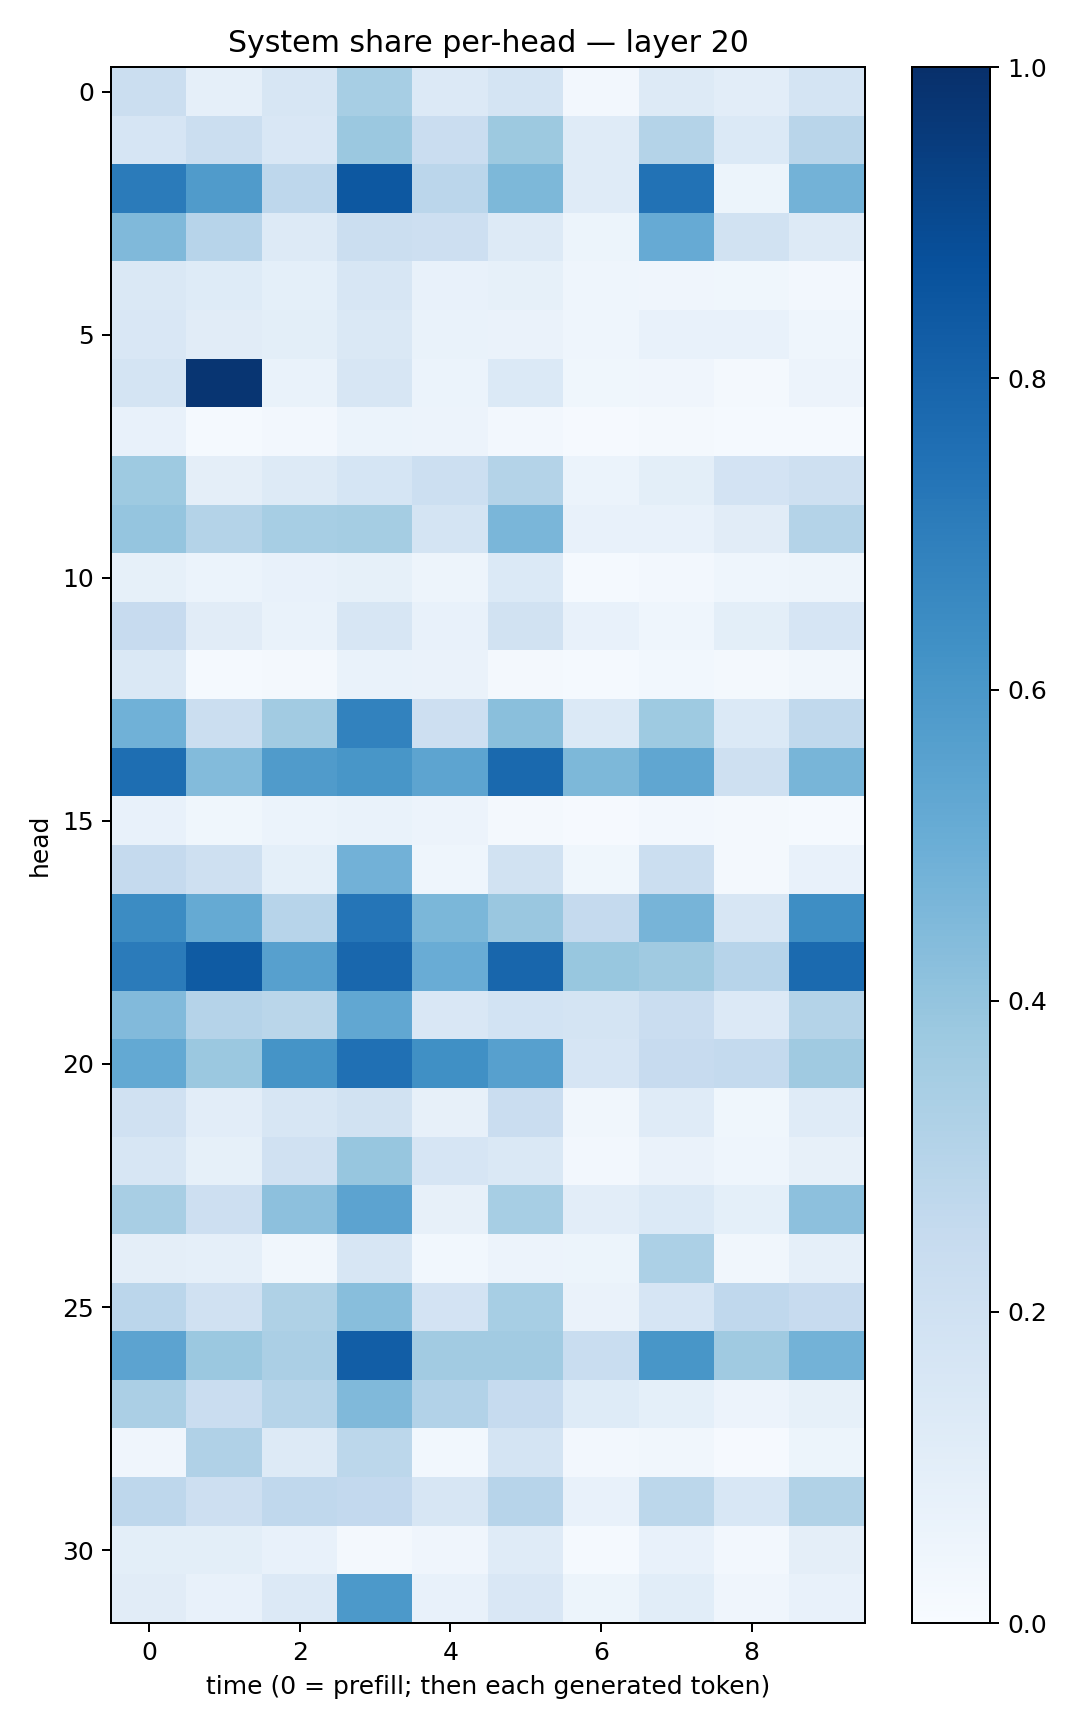

The file beside this chart, header and first rows:
0.22577512, 0.08895419, 0.15962853, 0.346892, 0.13406321, 0.1764187, 0.025672924, 0.13254818, 0.10390861, 0.17631514
0.1649, 0.22, 0.1499, 0.3807, 0.2285, 0.3758, 0.1198, 0.3078, 0.138, 0.2919
0.7093, 0.579, 0.2754, 0.8471, 0.2845, 0.4547, 0.1183, 0.7425, 0.05248, 0.4778
0.4475, 0.2954, 0.1265, 0.2214, 0.214, 0.1325, 0.05349, 0.5145, 0.1887, 0.1262
0.1459, 0.1233, 0.09265, 0.1584, 0.07719, 0.08321, 0.04436, 0.04015, 0.03802, 0.02496
0.1486, 0.1113, 0.09808, 0.1483, 0.07005, 0.06577, 0.04522, 0.07707, 0.07573, 0.04377
0.1735, 0.9798, 0.06897, 0.1567, 0.05897, 0.1383, 0.0376, 0.04022, 0.01961, 0.05535
0.07783, 0.0153, 0.0236, 0.05884, 0.05725, 0.02496, 0.00862, 0.01889, 0.01427, 0.01486
0.3711, 0.09551, 0.1302, 0.1716, 0.2176, 0.3056, 0.05885, 0.09907, 0.1813, 0.2053
0.3977, 0.3047, 0.3448, 0.3532, 0.1793, 0.4616, 0.07676, 0.07456, 0.1121, 0.3061
0.08541, 0.0623, 0.07334, 0.0826, 0.04733, 0.139, 0.01384, 0.02468, 0.04621, 0.04824
0.2437, 0.113, 0.06822, 0.1603, 0.07487, 0.188, 0.07054, 0.04522, 0.09797, 0.1653
0.1438, 0.01358, 0.02126, 0.06726, 0.06481, 0.02175, 0.01376, 0.02783, 0.02238, 0.03428
0.488, 0.2259, 0.3596, 0.6806, 0.2145, 0.4228, 0.14, 0.3733, 0.1401, 0.2642
0.7616, 0.4404, 0.5784, 0.6018, 0.5398, 0.7779, 0.455, 0.5348, 0.2081, 0.4671
0.07774, 0.03881, 0.05867, 0.06714, 0.05621, 0.01983, 0.01086, 0.026, 0.01576, 0.01242
0.2511, 0.2091, 0.09062, 0.4829, 0.04639, 0.1951, 0.03903, 0.2193, 0.02311, 0.07763
0.6475, 0.5189, 0.2934, 0.7322, 0.4578, 0.3862, 0.2534, 0.4702, 0.1621, 0.6375
0.709, 0.8353, 0.5592, 0.7867, 0.5073, 0.7928, 0.3878, 0.3684, 0.2932, 0.7739
0.4448, 0.3034, 0.2861, 0.5303, 0.1509, 0.186, 0.1781, 0.2278, 0.1363, 0.3065
0.5218, 0.3807, 0.6146, 0.7516, 0.6322, 0.5609, 0.1667, 0.2444, 0.2576, 0.37
0.1963, 0.1027, 0.1585, 0.1893, 0.07848, 0.2283, 0.03514, 0.1175, 0.03741, 0.1196
0.1567, 0.08289, 0.1959, 0.3941, 0.1644, 0.1471, 0.02721, 0.06483, 0.043, 0.07931
0.34, 0.2137, 0.4144, 0.5453, 0.0791, 0.3453, 0.105, 0.1384, 0.09354, 0.4169
0.09661, 0.08788, 0.03248, 0.1565, 0.03029, 0.0577, 0.05448, 0.3288, 0.03232, 0.0879
0.2821, 0.1961, 0.321, 0.427, 0.1818, 0.345, 0.06388, 0.1663, 0.2657, 0.2425
0.5432, 0.3802, 0.3328, 0.8205, 0.3622, 0.3628, 0.2319, 0.6044, 0.3675, 0.4788
0.3343, 0.2279, 0.3001, 0.4468, 0.3096, 0.2468, 0.1241, 0.09321, 0.05593, 0.08571
0.04252, 0.32, 0.1278, 0.2782, 0.02775, 0.1784, 0.02613, 0.03351, 0.00805, 0.05312
0.2736, 0.2135, 0.2692, 0.2583, 0.1595, 0.2939, 0.0778, 0.278, 0.1542, 0.3147
0.0984, 0.09991, 0.07671, 0.02125, 0.03962, 0.1201, 0.01522, 0.07033, 0.02599, 0.09444
0.1111, 0.07351, 0.133, 0.5924, 0.07756, 0.1495, 0.0533, 0.1083, 0.03939, 0.07441
